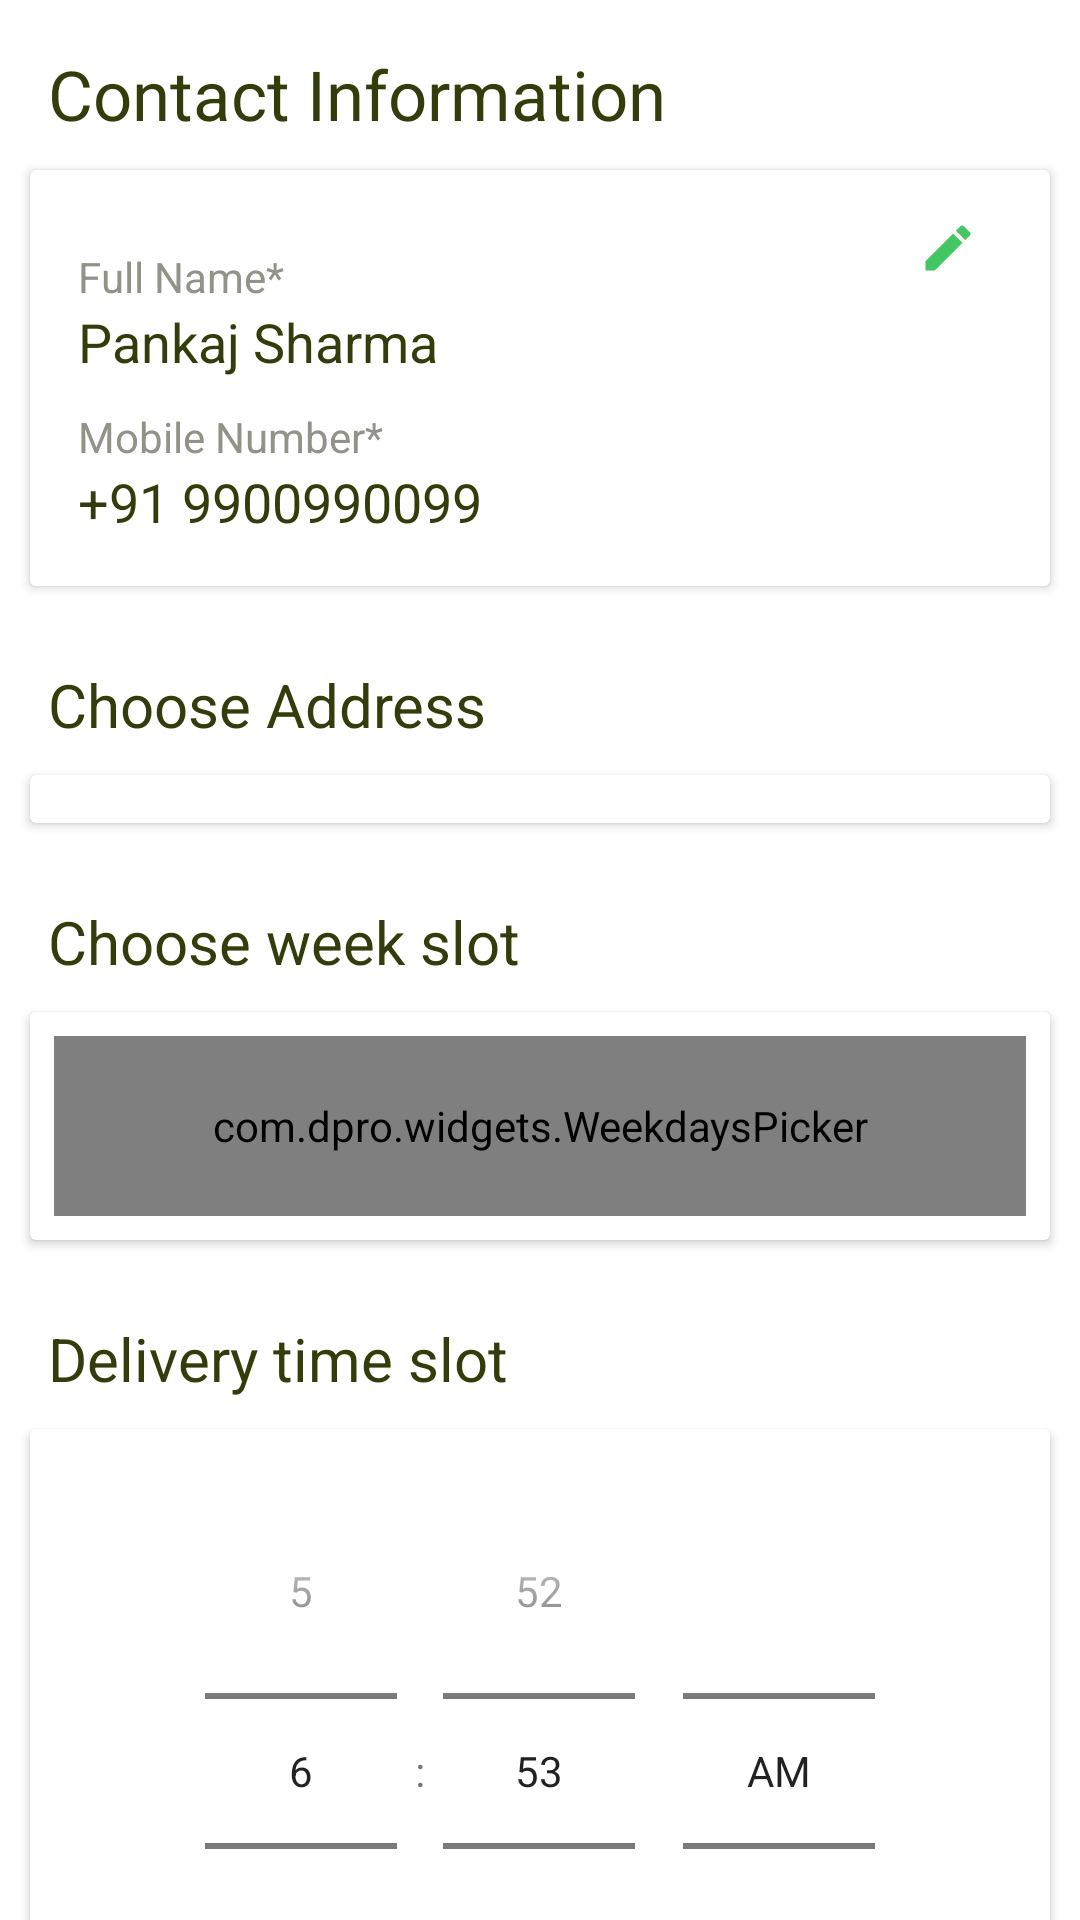

Write the Android layout XML for this screen, with the resource values it uses.
<!-- AndroidManifest.xml: application theme AppTheme -->
<!-- res/layout/fragment_order_review.xml -->
<?xml version="1.0" encoding="utf-8"?>
<ScrollView xmlns:android="http://schemas.android.com/apk/res/android"
    xmlns:tools="http://schemas.android.com/tools"
    android:layout_width="match_parent"
    android:layout_height="match_parent"
    xmlns:app="http://schemas.android.com/apk/res-auto"
    android:scrollbars="none"
    android:background="@color/colorWhite"
    tools:context=".mycart.OrderReviewFragment">
    <LinearLayout
        android:layout_width="match_parent"
        android:layout_height="wrap_content"
        android:orientation="vertical">
        <TextView
            android:layout_width="match_parent"
            android:layout_height="wrap_content"
            android:text="@string/contact_information"
            android:textColor="@color/colorGreenDark"
            android:paddingStart="16dp"
            android:paddingEnd="16dp"
            android:paddingTop="16dp"
            android:textSize="23sp"/>
        <androidx.cardview.widget.CardView
            android:layout_width="match_parent"
            android:layout_height="wrap_content"
            app:contentPadding="8dp"
            android:layout_margin="10dp">
            <RelativeLayout
                android:layout_width="match_parent"
                android:layout_height="wrap_content"
                android:layout_margin="8dp"
                android:orientation="vertical">
                <RelativeLayout
                    android:layout_width="wrap_content"
                    android:layout_height="wrap_content"
                    android:layout_alignParentEnd="true"
                    android:layout_alignParentTop="true">
                    <ImageView
                        android:layout_width="20dp"
                        android:layout_height="20dp"
                        android:layout_marginEnd="8dp"
                        android:src="@drawable/ic_edit_24"/>
                </RelativeLayout>

                <LinearLayout
                    android:layout_width="match_parent"
                    android:layout_height="wrap_content"
                    android:layout_alignParentTop="true"
                    android:layout_alignParentEnd="true"
                    android:layout_alignParentStart="true"
                    android:orientation="vertical">
                    <TextView
                        android:layout_width="match_parent"
                        android:layout_height="wrap_content"
                        android:layout_marginTop="10dp"
                        android:textColor="@color/colorGray"
                        android:textSize="14sp"
                        android:text="@string/full_name"/>
                    <TextView
                        android:layout_width="match_parent"
                        android:layout_height="wrap_content"
                        android:textColor="@color/colorGreenDark"
                        android:textSize="18sp"
                        android:text="Pankaj Sharma"/>
                    <TextView
                        android:layout_width="match_parent"
                        android:layout_height="wrap_content"
                        android:layout_marginTop="10dp"
                        android:textColor="@color/colorGray"
                        android:textSize="14sp"
                        android:text="@string/mobile_number"/>
                    <TextView
                        android:layout_width="match_parent"
                        android:layout_height="wrap_content"
                        android:textColor="@color/colorGreenDark"
                        android:textSize="18sp"
                        android:text="+91 9900990099"/>
                </LinearLayout>
            </RelativeLayout>
        </androidx.cardview.widget.CardView>

        <TextView
            android:layout_width="match_parent"
            android:layout_height="wrap_content"
            android:text="Choose Address"
            android:textColor="@color/colorGreenDark"
            android:paddingStart="16dp"
            android:paddingEnd="16dp"
            android:paddingTop="16dp"
            android:textSize="20sp"/>
        <androidx.cardview.widget.CardView
            android:layout_width="match_parent"
            android:layout_height="wrap_content"
            app:contentPadding="8dp"
            android:layout_margin="10dp">
           <androidx.recyclerview.widget.RecyclerView
               android:layout_width="match_parent"
               android:layout_height="wrap_content"
               android:id="@+id/address"/>
        </androidx.cardview.widget.CardView>

        <TextView
            android:layout_width="match_parent"
            android:layout_height="wrap_content"
            android:text="Choose week slot"
            android:textColor="@color/colorGreenDark"
            android:paddingStart="16dp"
            android:paddingEnd="16dp"
            android:paddingTop="16dp"
            android:textSize="20sp"/>
        <androidx.cardview.widget.CardView
            android:layout_width="match_parent"
            android:layout_height="wrap_content"
            app:contentPadding="8dp"
            android:layout_margin="10dp">
            <RelativeLayout
                android:layout_width="match_parent"
                android:layout_height="60dp"
                android:gravity="center"
                android:orientation="vertical">
                <com.dpro.widgets.WeekdaysPicker
                    android:id="@+id/weekdays"
                    android:layout_width="match_parent"
                    android:layout_height="60dp"
                    app:sunday_first_day="true"
                    app:text_color="@color/colorWhite"
                    app:text_unselected_color="@color/colorPrimary"
                    app:highlight_color="@color/colorPrimary"
                    app:background_color="#0D000000"/>
            </RelativeLayout>
        </androidx.cardview.widget.CardView>
        <TextView
            android:layout_width="match_parent"
            android:layout_height="wrap_content"
            android:text="Delivery time slot"
            android:textColor="@color/colorGreenDark"
            android:paddingStart="16dp"
            android:paddingEnd="16dp"
            android:paddingTop="16dp"
            android:textSize="20sp"/>
        <androidx.cardview.widget.CardView
            android:layout_width="match_parent"
            android:layout_height="wrap_content"
            app:contentPadding="8dp"
            android:layout_margin="10dp">
            <RelativeLayout
                android:layout_width="match_parent"
                android:layout_height="wrap_content"
                android:gravity="center"
                android:orientation="vertical">
                <TimePicker
                    android:id="@+id/simpleTimePicker"
                    android:layout_width="wrap_content"
                    android:layout_height="wrap_content"
                    android:timePickerMode="spinner"/>
            </RelativeLayout>
        </androidx.cardview.widget.CardView>

        <com.google.android.material.button.MaterialButton
            android:layout_width="match_parent"
            android:layout_height="50dp"
            android:gravity="center"
            android:layout_margin="10dp"
            android:textColor="@color/colorWhite"
            android:id="@+id/pay_mb"
            android:text="@string/pay"
            android:textAppearance="@style/TextAppearance.AppCompat.Medium"
            app:cornerRadius="4dp"/>
    </LinearLayout>

</ScrollView>
<!-- resources referenced by this layout -->
<resources>
  <color name="colorGray">#929288</color>
  <color name="colorGreenDark">#333D0B</color>
  <color name="colorPrimary">#43C762</color>
  <color name="colorWhite">#FFFFFF</color>
  <!-- drawable ic_edit_24 (drawable) -->
  <vector android:height="24dp" android:tint="#43C762"
      android:viewportHeight="24" android:viewportWidth="24"
      android:width="24dp" xmlns:android="http://schemas.android.com/apk/res/android">
      <path android:fillColor="@android:color/white" android:pathData="M3,17.25V21h3.75L17.81,9.94l-3.75,-3.75L3,17.25zM20.71,7.04c0.39,-0.39 0.39,-1.02 0,-1.41l-2.34,-2.34c-0.39,-0.39 -1.02,-0.39 -1.41,0l-1.83,1.83 3.75,3.75 1.83,-1.83z"/>
  </vector>
  <string name="contact_information">Contact Information</string>
  <string name="full_name">Full Name*</string>
  <string name="mobile_number">Mobile Number*</string>
  <string name="pay">PAY</string>
  <style name="AppTheme" parent="Theme.MaterialComponents.Light.NoActionBar.Bridge">
          
          <item name="colorPrimary">@color/colorPrimary</item>
          <item name="colorPrimaryDark">@color/colorPrimaryDark</item>
          <item name="colorAccent">@color/colorAccent</item>
          <item name="fontFamily">@font/roboto_regular</item>
      </style>
  <color name="colorPrimaryDark">#43C762</color>
  <color name="colorAccent">#43C762</color>
</resources>
